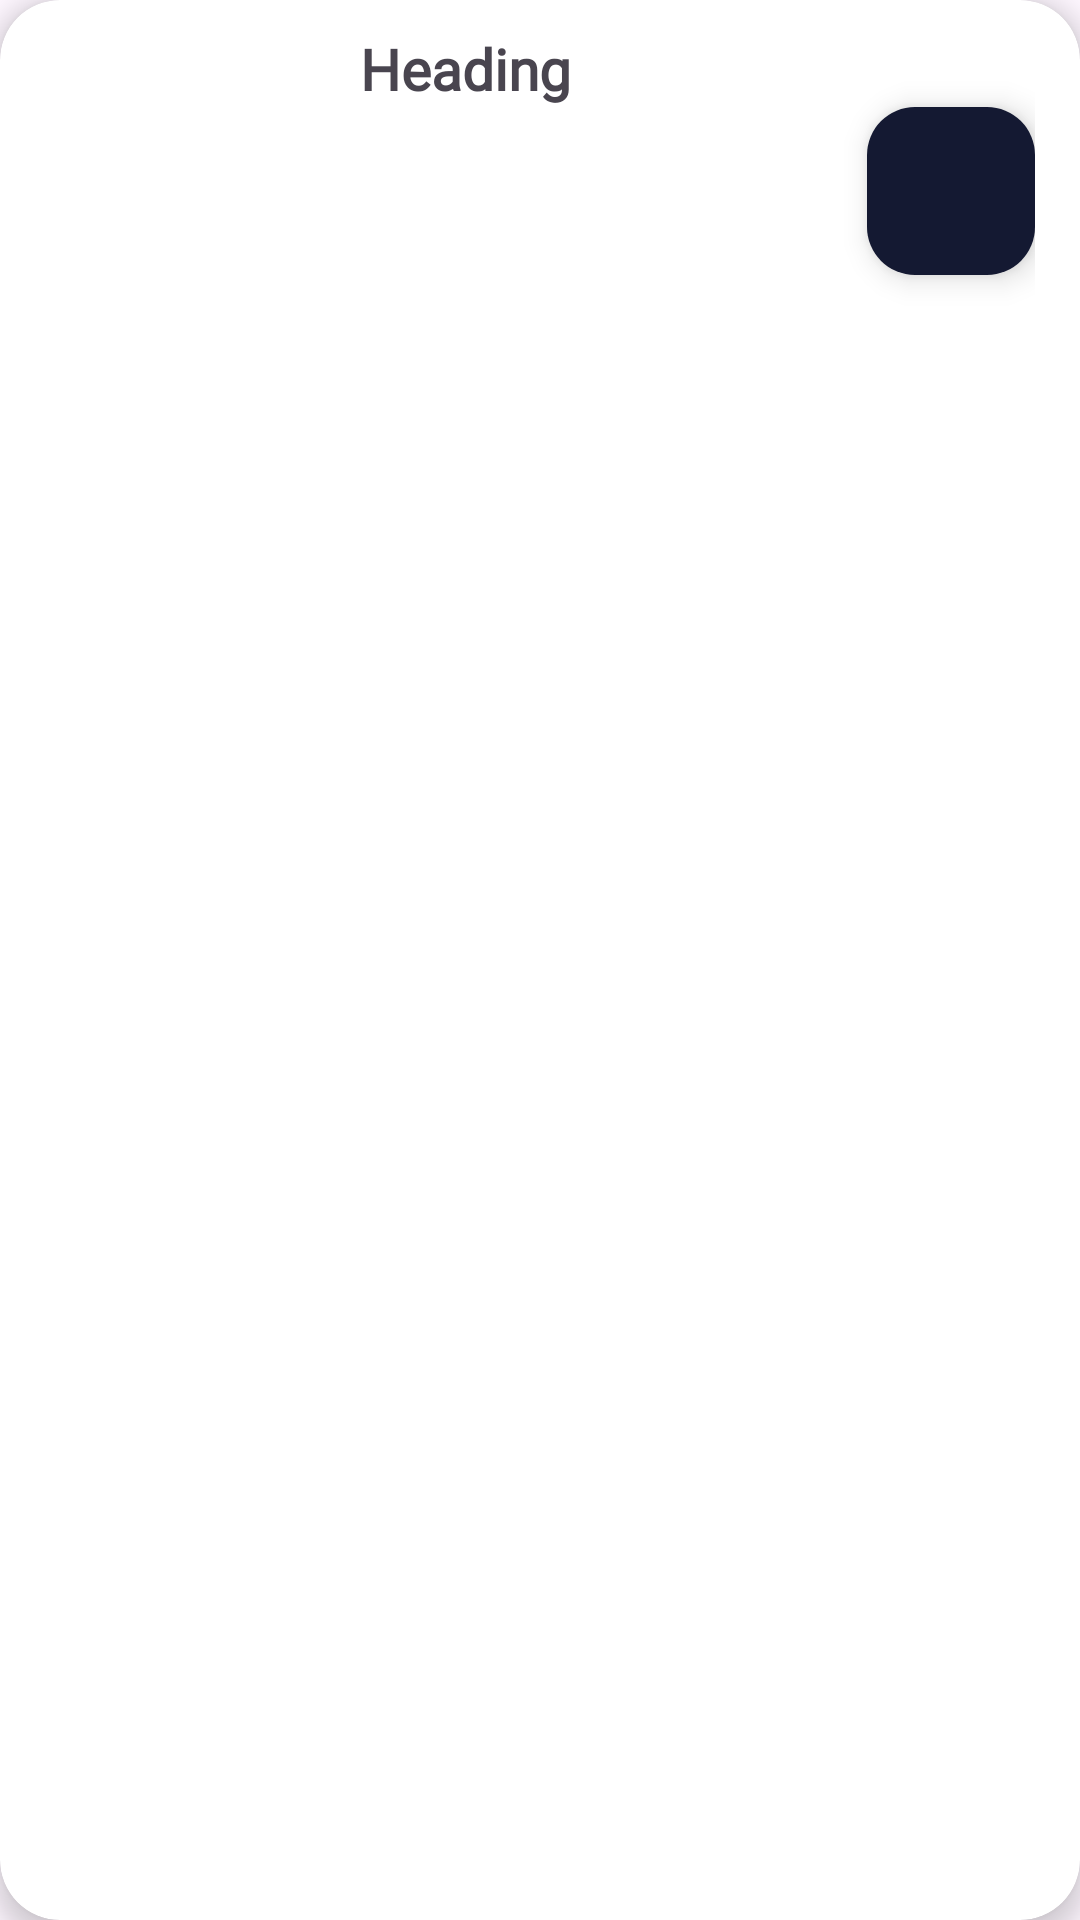

Reconstruct the res/layout file that produces this screen, plus the resources it refers to.
<!-- AndroidManifest.xml: application theme Theme.Breeze -->
<!-- res/layout/bookmark_card.xml -->
<?xml version="1.0" encoding="utf-8"?>
<androidx.cardview.widget.CardView xmlns:android="http://schemas.android.com/apk/res/android"
    xmlns:app="http://schemas.android.com/apk/res-auto"
    xmlns:tools="http://schemas.android.com/tools"
    android:layout_width="match_parent"
    android:layout_height="wrap_content"
    app:cardElevation="5dp"
    app:cardCornerRadius="20dp"
    android:layout_margin="9dp"
    android:id="@+id/bookmarkCard">

    <LinearLayout
        android:layout_width="match_parent"
        android:layout_height="wrap_content"
        android:orientation="horizontal">

        <com.google.android.material.imageview.ShapeableImageView
            android:layout_width="100dp"
            android:layout_height="100dp"
            android:scaleType="centerCrop"
            android:id="@+id/headingImage"
            android:layout_margin="10dp"
            app:shapeAppearanceOverlay="@style/SoftCorner"
            app:srcCompat="@drawable/baseline_360_24"/>

        <LinearLayout
            android:layout_width="0dp"
            android:layout_height="match_parent"
            android:layout_weight="1"
            android:layout_marginVertical="10dp"
            android:layout_marginEnd="15dp"
            android:orientation="vertical">

            <TextView
                android:id="@+id/tvHeading"
                android:layout_width="match_parent"
                android:layout_height="wrap_content"
                android:textStyle="bold"
                android:textSize="19sp"
                android:fontFamily="@font/times_new_roman"
                android:text="Heading" />

            <com.google.android.material.floatingactionbutton.FloatingActionButton
                android:id="@+id/floatingActionButton"
                android:layout_width="wrap_content"
                android:layout_height="wrap_content"
                android:clickable="true"
                android:contentDescription="Remove Bookmark"
                android:focusable="true"
                android:layout_gravity="end"
                app:srcCompat="@drawable/baseline_bookmark_remove_24" />
        </LinearLayout>
    </LinearLayout>
</androidx.cardview.widget.CardView>
<!-- resources referenced by this layout -->
<resources>
  <style name="SoftCorner">
          <item name="cornerFamily">rounded</item>
          <item name="cornerSize">20dp</item>
          <item name="color">@color/white</item>
      </style>
  <style name="Theme.Breeze" parent="Base.Theme.Breeze" />
  <color name="white">#FFFFFFFF</color>
  <style name="Base.Theme.Breeze" parent="Theme.Material3.DayNight.NoActionBar">
          <item name="colorPrimary">@color/dark_blue</item>
          <item name="colorPrimaryContainer">@color/dark_blue</item>
          <item name="colorOnPrimary">@color/white</item>
      </style>
  <color name="dark_blue">#141932</color>
</resources>
